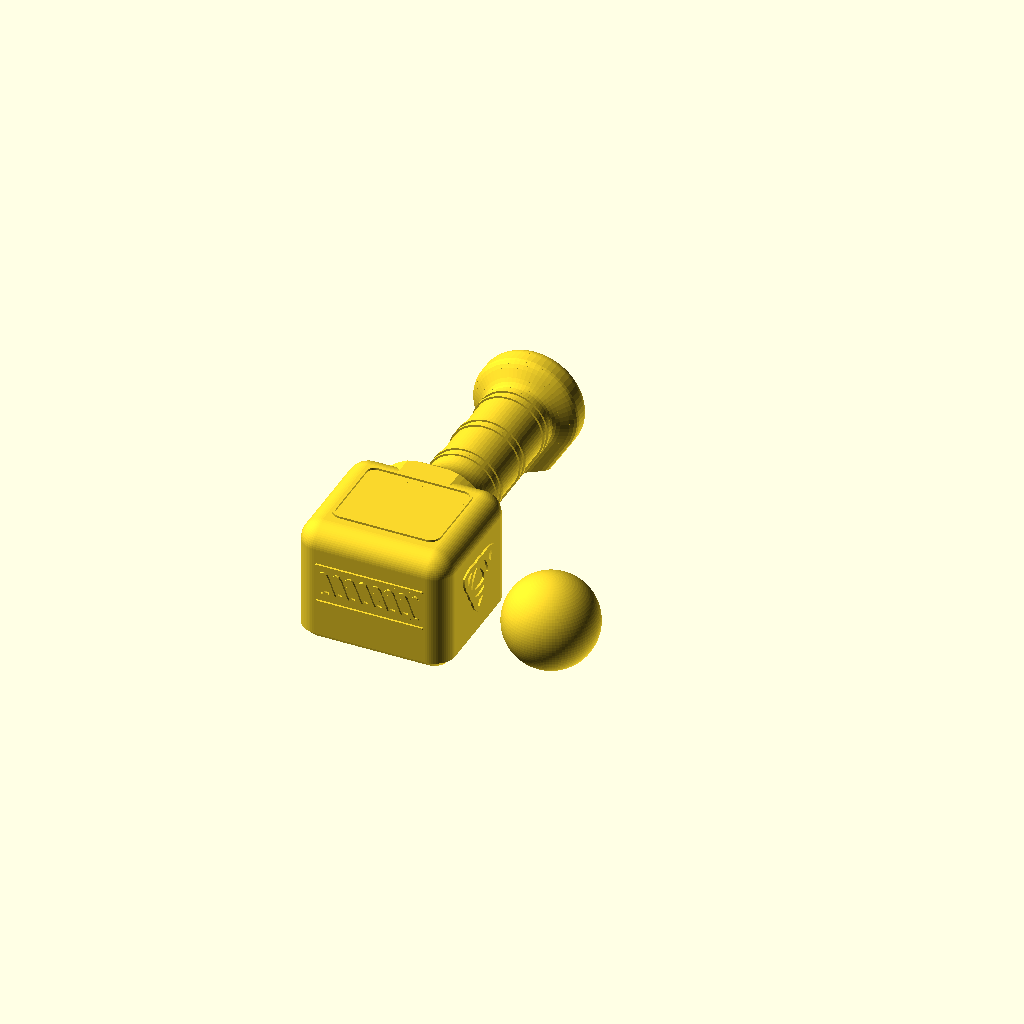
Cell 1 — every parameter at its default value.
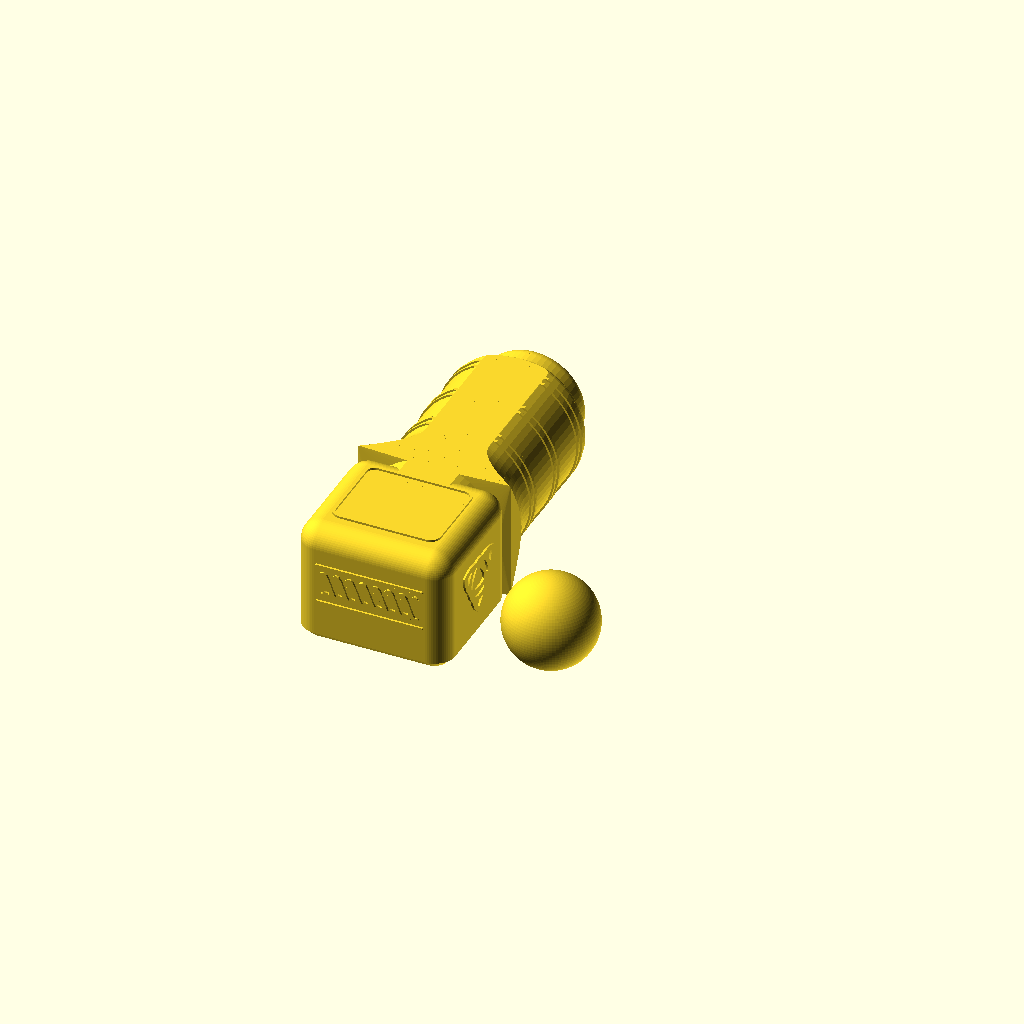
Cell 2: grip_r = 26 (everything else at default).
All cells are drawn from one camera (rotation 55°, 0°, 25°, orthographic, colour scheme Cornfield), so only the parameter changes between them.
OpenSCAD source file models/scad/baby_rattle_v4.scad:
// Baby rattle hammer V4 (2026-11-11): V3 made compact (shorter grip, smaller head + knob, ball printed separately). Supervised use only. PETG.
// V1 snapped at the handle/head joint: it printed standing, so layer lines crossed the
// handle (weakest direction) and the neck sat on a thin 4 mm chamber roof.
// V3 prints LYING DOWN: layer lines run along the handle (bending-strong in every
// direction), the neck flares into a 12 mm solid block that ties into the head's floor
// and roof plates (in-layer, strong). The handle sits at the head's mid-height on a 33 deg
// keel (teardrop section, like an axe haft) so it needs no supports.
// Choke-safe by size: ball 35 > 31.7 small-parts cylinder, both ends far wider than the
// 33 mm rattle test hole, no 5-12 mm holes, all edges rounded, relief only 0.6-0.8 mm.
// Norse ornament: name in Elder Futhark runes on top (stroke font below, set with
// -D name="..."; "" = none), triquetras on both hammer faces + knob end, braid on the back.
// Ball: prints beside it; at the pause pop it off, set it flat side down in the middle of
// the chamber (between the ribs), resume -> the roof bridges over it.
//   p3d slice baby_rattle_v3.stl -f petg --walls 6 --infill 30 --keep-orient --brim
//   p3d print JOB --pause-at-layer N   (N = first layer above pause_z)
$fn = 64;
part = "plate";   // "plate" | "rattle" | "ball" | "cut"
name = "";

ball_d = 35; ball_cut = 2.5;               // flat so it prints; height 32.5
// head (hammer length along X, handle leaves the +Y face)
hx = 58; hy = 52; H = 46; hr = 8; ch = 3;
floor_t = 4;
cav_l = 46; cav_w = 39; cav_h = 37.5;       // ball travel 11 mm, rolls with 2.5 mm headroom
cav_y = -hy + 4.5 + cav_w / 2;              // 4.5 mm back wall, 8.5 mm solid neck block (+ neck flare)
pause_z = floor_t + ball_d + 2.2;             // 41.2: worst-case ball top 39 (on the ribs, round side down); roof bridge starts 41.8
rib_x = 10; rib_r = 1.8;
zc = H / 2;                                 // handle axis height
keel = 33;                                  // keel half-angle from vertical (<= 34 so it reaches the bed)
grip_r = 13;                                // 26 mm grip
relief = 0.8;

// ---------- ornament (2D) ----------
// Elder Futhark strokes, unit height. Y -> jera (as in Freyja). Z/X/Q left out on purpose.
R_ = [
 ["A", [[[0,0],[0,1]], [[0,1],[0.5,0.75]], [[0,0.75],[0.5,0.5]]]],
 ["B", [[[0,0],[0,1]], [[0,1],[0.45,0.75]], [[0.45,0.75],[0,0.5]], [[0,0.5],[0.45,0.25]], [[0.45,0.25],[0,0]]]],
 ["C", [[[0.45,0.9],[0.05,0.6]], [[0.05,0.6],[0.45,0.3]]]],
 ["K", [[[0.45,0.9],[0.05,0.6]], [[0.05,0.6],[0.45,0.3]]]],
 ["D", [[[0,0],[0,1]], [[0.6,0],[0.6,1]], [[0,1],[0.6,0]], [[0,0],[0.6,1]]]],
 ["E", [[[0,0],[0,1]], [[0.6,0],[0.6,1]], [[0,1],[0.3,0.7]], [[0.3,0.7],[0.6,1]]]],
 ["F", [[[0,0],[0,1]], [[0,0.5],[0.5,0.75]], [[0,0.75],[0.5,1]]]],
 ["G", [[[0,0],[0.6,1]], [[0,1],[0.6,0]]]],
 ["H", [[[0,0],[0,1]], [[0.5,0],[0.5,1]], [[0,0.65],[0.5,0.35]]]],
 ["I", [[[0,0],[0,1]]]],
 ["J", [[[0.3,0.95],[0.05,0.72]], [[0.05,0.72],[0.3,0.5]], [[0.25,0.5],[0.5,0.28]], [[0.5,0.28],[0.25,0.05]]]],
 ["Y", [[[0.3,0.95],[0.05,0.72]], [[0.05,0.72],[0.3,0.5]], [[0.25,0.5],[0.5,0.28]], [[0.5,0.28],[0.25,0.05]]]],
 ["L", [[[0,0],[0,1]], [[0,1],[0.45,0.75]]]],
 ["M", [[[0,0],[0,1]], [[0.6,0],[0.6,1]], [[0,1],[0.6,0.6]], [[0.6,1],[0,0.6]]]],
 ["N", [[[0.25,0],[0.25,1]], [[0,0.65],[0.5,0.4]]]],
 ["O", [[[0.3,1],[0.6,0.65]], [[0.6,0.65],[0,0]], [[0.3,1],[0,0.65]], [[0,0.65],[0.6,0]]]],
 ["P", [[[0,0],[0,1]], [[0,1],[0.45,0.8]], [[0.45,0.8],[0.45,0.95]], [[0,0],[0.45,0.2]], [[0.45,0.2],[0.45,0.05]]]],
 ["R", [[[0,0],[0,1]], [[0,1],[0.45,0.8]], [[0.45,0.8],[0,0.55]], [[0,0.55],[0.5,0]]]],
 ["S", [[[0.5,1],[0.05,0.6]], [[0.05,0.6],[0.5,0.4]], [[0.5,0.4],[0.05,0]]]],
 ["T", [[[0.3,0],[0.3,1]], [[0.3,1],[0,0.7]], [[0.3,1],[0.6,0.7]]]],
 ["U", [[[0,0],[0,1]], [[0,1],[0.5,0.7]], [[0.5,0.7],[0.5,0]]]],
 ["V", [[[0,0],[0,1]], [[0,1],[0.5,0.7]], [[0.5,0.7],[0.5,0]]]],
 ["W", [[[0,0],[0,1]], [[0,1],[0.4,0.8]], [[0.4,0.8],[0,0.6]]]],
];
function up(c) = let(o = ord(c)) (o >= 97 && o <= 122) ? chr(o - 32) : c;
function rune(c) = let(i = search([up(c)], R_)[0]) is_num(i) ? R_[i][1] : [];
function rw(c) = let(s = rune(c)) len(s) == 0 ? 0 : max([for (g = s) for (p = g) p[0]]);
function xs(str, gap, i = 0, acc = 0) = i >= len(str) ? [acc - gap] : concat([acc], xs(str, gap, i + 1, acc + rw(str[i]) + gap));

module seg(a, b, w) hull() { translate(a) circle(d = w, $fn = 16); translate(b) circle(d = w, $fn = 16); }
module runes(str, h, w, gap = 0.32) {
  x = xs(str, gap);
  translate([-x[len(str)] * h / 2, -h / 2])
    for (i = [0:len(str) - 1]) for (g = rune(str[i])) seg(h * (g[0] + [x[i], 0]), h * (g[1] + [x[i], 0]), w);
}
module lens(c1, c2, R) intersection() { translate(c1) circle(R, $fn = 96); translate(c2) circle(R, $fn = 96); }
module triquetra(d, w) {             // three vesica outlines (pairwise circle overlaps) + ring
  R = d / 2 / 1.155; c = [for (k = [0:2]) R / sqrt(3) * [cos(90 + 120 * k), sin(90 + 120 * k)]];
  for (k = [0:2]) difference() { lens(c[k], c[(k + 1) % 3], R); offset(-w) lens(c[k], c[(k + 1) % 3], R); }
  difference() { circle(d = d * 0.62, $fn = 96); circle(d = d * 0.62 - 2 * w, $fn = 96); }
}
module braid(L, A, lam, w) {          // two strands, over-under alternating
  n = 60; f = function(x, s) [x, s * A * sin(360 * x / lam)];
  module strand(s) for (i = [0:n - 1]) seg(f(-L / 2 + L * i / n, s), f(-L / 2 + L * (i + 1) / n, s), w);
  cr = [for (x = [-L / 2 + lam / 4 : lam / 2 : L / 2]) x];   // crossings
  module gaps(par) for (i = [0:len(cr) - 1]) if (i % 2 == par && abs(cr[i]) < L / 2 - 1) translate([cr[i], 0]) circle(d = w * 3.2, $fn = 24);
  difference() { strand(1); gaps(1); }
  difference() { strand(-1); gaps(0); }
  for (s = [-1, 1]) seg([-L / 2 - 2, s * (A + 3)], [L / 2 + 2, s * (A + 3)], w * 0.7);
}
module frame(x, y, w, r = 4) difference() { offset(r) square([x - 2 * r, y - 2 * r], center = true); offset(r - w) square([x - 2 * r, y - 2 * r], center = true); }

// ---------- head ----------
module rbox(x, y, z, r) hull() for (i = [-1, 1], j = [-1, 1])
  translate([i * (x / 2 - r), j * (y / 2 - r), 0]) {
    cylinder(r1 = r - ch, r2 = r, h = ch);
    translate([0, 0, ch]) cylinder(r = r, h = z - r - ch);
    translate([0, 0, z - r]) sphere(r);
  }
module stadium(w, l, h) hull() for (i = [-1, 1]) translate([i * (l - w) / 2, 0, 0]) cylinder(d = w, h = h);

module head() {
  translate([0, -hy / 2, 0]) rbox(hx, hy, H, hr);
  if (name != "") translate([0, -hy / 2 + 1, H - 0.01]) linear_extrude(relief) rotate(180) {
    runes(name, 9, 1.6);
  }
  translate([0, -hy / 2 + 1, H - 0.01]) linear_extrude(relief) frame(hx - 2 * hr - 1, hy - 2 * hr - 3, 1.1);
  for (s = [-1, 1]) translate([s * (hx / 2 - 0.01), -hy / 2, zc + 1.5]) rotate([90, 0, s * 90]) linear_extrude(relief) triquetra(28, 2.0);
  translate([0, -hy + 0.01, zc + 1.5]) rotate([90, 0, 0]) linear_extrude(relief) braid(hx - 2 * hr - 6, 4.5, 10, 1.7);
}
module chamber() difference() {
  translate([0, cav_y, floor_t]) stadium(cav_w, cav_l, cav_h);
  for (i = [-1, 1]) translate([i * rib_x, cav_y, floor_t]) rotate([90, 0, 0]) cylinder(r = rib_r, h = cav_w + 2, center = true, $fn = 24);
}

// ---------- handle (sequence of teardrop slices, y = distance from the head face) ----------
module td(r) intersection() {
  hull() { translate([0, zc]) circle(r, $fn = 64); translate([0, zc - r / sin(keel)]) circle(0.6, $fn = 12); }
  translate([-hx / 2, 0]) square([hx, H]);
}
module slice(y, r) translate([0, y, 0]) rotate([90, 0, 0]) linear_extrude(0.01, center = true) td(r);
neck = 20; g1 = 68; k0 = 76; k1 = 80; kend = 85; knob_r = 20;
function rr(y) =
  y < 0 ? 25 :
  y < neck ? grip_r + 12 * pow(1 - y / neck, 2) :                       // concave fillet 25 -> 13
  y < g1 ? grip_r :
  y < k0 ? grip_r + (knob_r - grip_r) * (1 - cos(180 * (y - g1) / (k0 - g1))) / 2 :
  y < k1 ? knob_r :
  (knob_r - 5) + sqrt(max(0, 25 - pow(y - k1, 2)));                   // 5 mm round-over, flat end
ys = concat([-12, -0.01], [for (y = [1:1.5:neck]) y], [neck, g1], [for (y = [g1 + 1:1:k0]) y], [k1], [for (y = [k1 + 0.5:0.5:kend]) y]);
bands = [23.5, 27, 42.5, 46, 61.5, 65];    // three double binding bands
module handle() {
  for (i = [0:len(ys) - 2]) hull() { slice(ys[i], rr(ys[i])); slice(ys[i + 1], rr(ys[i + 1])); }
  for (b = bands) hull() { slice(b - 0.6, grip_r + 0.7); slice(b + 0.6, grip_r + 0.7); }
  translate([0, kend - 0.01, zc]) rotate([-90, 0, 0]) linear_extrude(0.6) triquetra(21, 1.7);
}

module rattle() difference() { union() { head(); handle(); } chamber(); }
module ball() translate([0, 0, ball_d / 2 - ball_cut]) intersection() {
  sphere(d = ball_d, $fn = 96);
  translate([0, 0, -(ball_d / 2 - ball_cut)]) cylinder(d = ball_d + 2, h = ball_d);
}

if (part == "rattle") rattle();
else if (part == "ball") ball();
else if (part == "cut") difference() { union() { rattle(); translate([0, cav_y, floor_t]) ball(); } translate([0, -100, -1]) cube([100, 300, 100]); }
else { rattle(); translate([hx / 2 + 28, -hy / 2, 0]) ball(); }
Parameter table extracted from the source (name, type, default, range or options):
part: string, default "plate"
name: string, default ""
floor_t: number, default 4
keel: number, default 33
grip_r: number, default 13
relief: number, default 0.8
